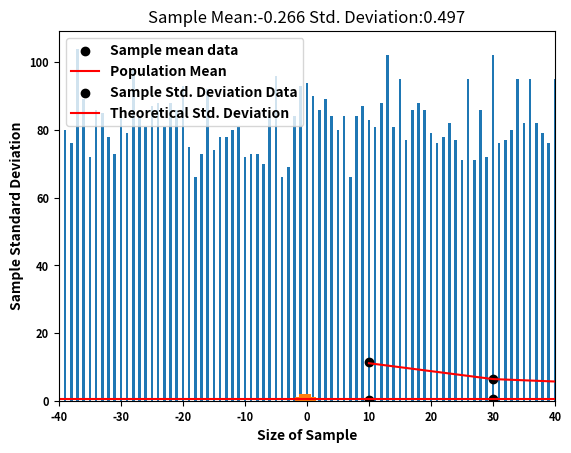

The matplotlib source for this figure:
#!/usr/bin/env python
# coding: utf-8

# In[2]:


import numpy as np
import matplotlib.pyplot as plt
import random 


# In[55]:


n_population=10000  #size of population
A=np.zeros(n_population)  # A define as population
for i in range(n_population):
    A[i]=random.randint(-60,60)   #randomly generated numbers from -60 to 60

A_mean=np.mean(A)
A_median=np.median(A)
A_std=np.std(A)

print("Mean:",A_mean)
print("Median:",A_median)
print("Standard Deviation:",A_std)

x_bar1=np.unique(A)
n1=np.size(x_bar1)


# In[57]:


A_freq=np.zeros(n1)
for i in range(n1):
    for j in range(n_population): 
        if (A[j]==x_bar1[i]):
            A_freq[i]+=1
#print(x_bar1)
#print(A_freq)

plt.bar(x_bar1,A_freq,width=0.4)
#plt.savefig("Population.pdf")
#plt.savefig("Population.png")
plt.xticks(weight='bold',fontsize='8')
plt.yticks(weight='bold',fontsize='8')
plt.xlabel("Number",fontsize='10',fontweight="bold")
plt.ylabel("Number Frequency",fontsize='10',fontweight="bold")
plt.savefig("population.pdf",bbox_inches="tight",pad_inches=0.3,transparent=True)
plt.rcParams["axes.linewidth"]  = 1.8
#plt.legend(prop={'weight':'bold'})
plt.show()


# In[87]:


n_sample=5000 #sample size  #you have to change sample size to get various distribution
n2=1000  #Number of sampling
A_bar=np.zeros(n2)
for i in range(n2):
    a=[]
    for j in range(n_sample):
        a.append(random.choice(A)) #Sample generated randomly from population(A)
    A_bar[i]=np.mean(a)
#print(A_bar)
x_bar2=np.unique(A_bar)
#print(x_bar2)
n3=np.size(x_bar2)
Freq_A_bar=np.zeros(n3)
for i in range(n3):
    for j in range(n2):
        if A_bar[j]==x_bar2[i]:
            Freq_A_bar[i]+=1
A_bar_mean=round(np.mean(A_bar),3)
A_bar_std=round(np.std(A_bar),3)

print("Sample Mean:",np.mean(A_bar))
print("Sample Std. Deaviation:",np.std(A_bar))
#print(Freq_A_bar)
plt.bar(x_bar2,Freq_A_bar,width=0.4)
#plt.xlabel("Sample means")
#plt.ylabel("Frequency of sample means")
plt.title("Sample Mean:"+str(A_bar_mean)+" Std. Deviation:"+str(A_bar_std))
plt.xlim(-40,40)
#plt.tight_layout()
#plt.savefig("Sample_p10000_S1000.pdf")
plt.xticks(weight='bold',fontsize='8')
plt.yticks(weight='bold',fontsize='8')
plt.xlabel("Sample means",fontsize='10',fontweight="bold")
plt.ylabel("Frequency of sample means",fontsize='10',fontweight="bold")
#plt.savefig("Sample_P5000_S1000.pdf",bbox_inches="tight",pad_inches=0.3,transparent=True)
plt.rcParams["axes.linewidth"]  = 1.8
#plt.legend(prop={'weight':'bold'})
plt.show()


# In[93]:


#you have make list of means and smaple size, obtain from the above simulation by changing sample size
Means=[0.118,0.5784,0.311,0.217,0.361,0.505,0.354,0.41,0.364,0.493,0.341,0.434,0.386,0.409,0.491,0.429,0.434,0.371,0.447,0.407,0.414,0.407,0.367,0.409,0.426,0.395,0.416,0.407,0.413]
n=[10,30,50,70,100,120,140,160,180,200,250,300,350,400,450,500,600,700,800,900,1000,1500,2000,2500,3000,3500,4000,4500,5000]
plt.scatter(n,Means,color='k',label="Sample mean data")
plt.axhline(0.404,color='red',label="Population Mean")
plt.xticks(weight='bold',fontsize='8')
plt.yticks(weight='bold',fontsize='8')
plt.xlabel("Size of Sample",fontsize='10',fontweight="bold")
plt.ylabel("Sample Mean",fontsize='10',fontweight="bold")
plt.rcParams["axes.linewidth"]  = 1.8
plt.legend(prop={'weight':'bold'})
plt.savefig("MeanVsSize.pdf",bbox_inches="tight",pad_inches=0.3,transparent=True)
plt.show()


# In[95]:


#you have make list of standard deviation and smaple size, obtain from the above simulation by changing sample size
std_sample=[11.356,6.518,5.222,4.099,3.443,3.106,2.988,2.78,2.693,2.401,2.214,2.035,1.861,1.679,1.614,1.525,1.403,1.319,1.24,1.143,1.066,0.848,0.773,0.699,0.658,0.569,0.538,0.519,0.498]
n=[10,30,50,70,100,120,140,160,180,200,250,300,350,400,450,500,600,700,800,900,1000,1500,2000,2500,3000,3500,4000,4500,5000]
ns=np.size(n)
std_theory=np.zeros(ns)
for i in range(ns):
    std_theory[i]=A_std/np.sqrt(n[i])

plt.scatter(n,std_sample,color='k',label='Sample Std. Deviation Data')
plt.plot(n,std_theory,color='red',label='Theoretical Std. Deviation')
plt.xticks(weight='bold',fontsize='8')
plt.yticks(weight='bold',fontsize='8')
plt.xlabel("Size of Sample",fontsize='10',fontweight="bold")
plt.ylabel("Sample Standard Deviation",fontsize='10',fontweight="bold")
plt.rcParams["axes.linewidth"]  = 1.8
plt.legend(prop={'weight':'bold'})
plt.savefig("StdVsSize.pdf",bbox_inches="tight",pad_inches=0.3,transparent=True)
plt.show()


# In[ ]:




